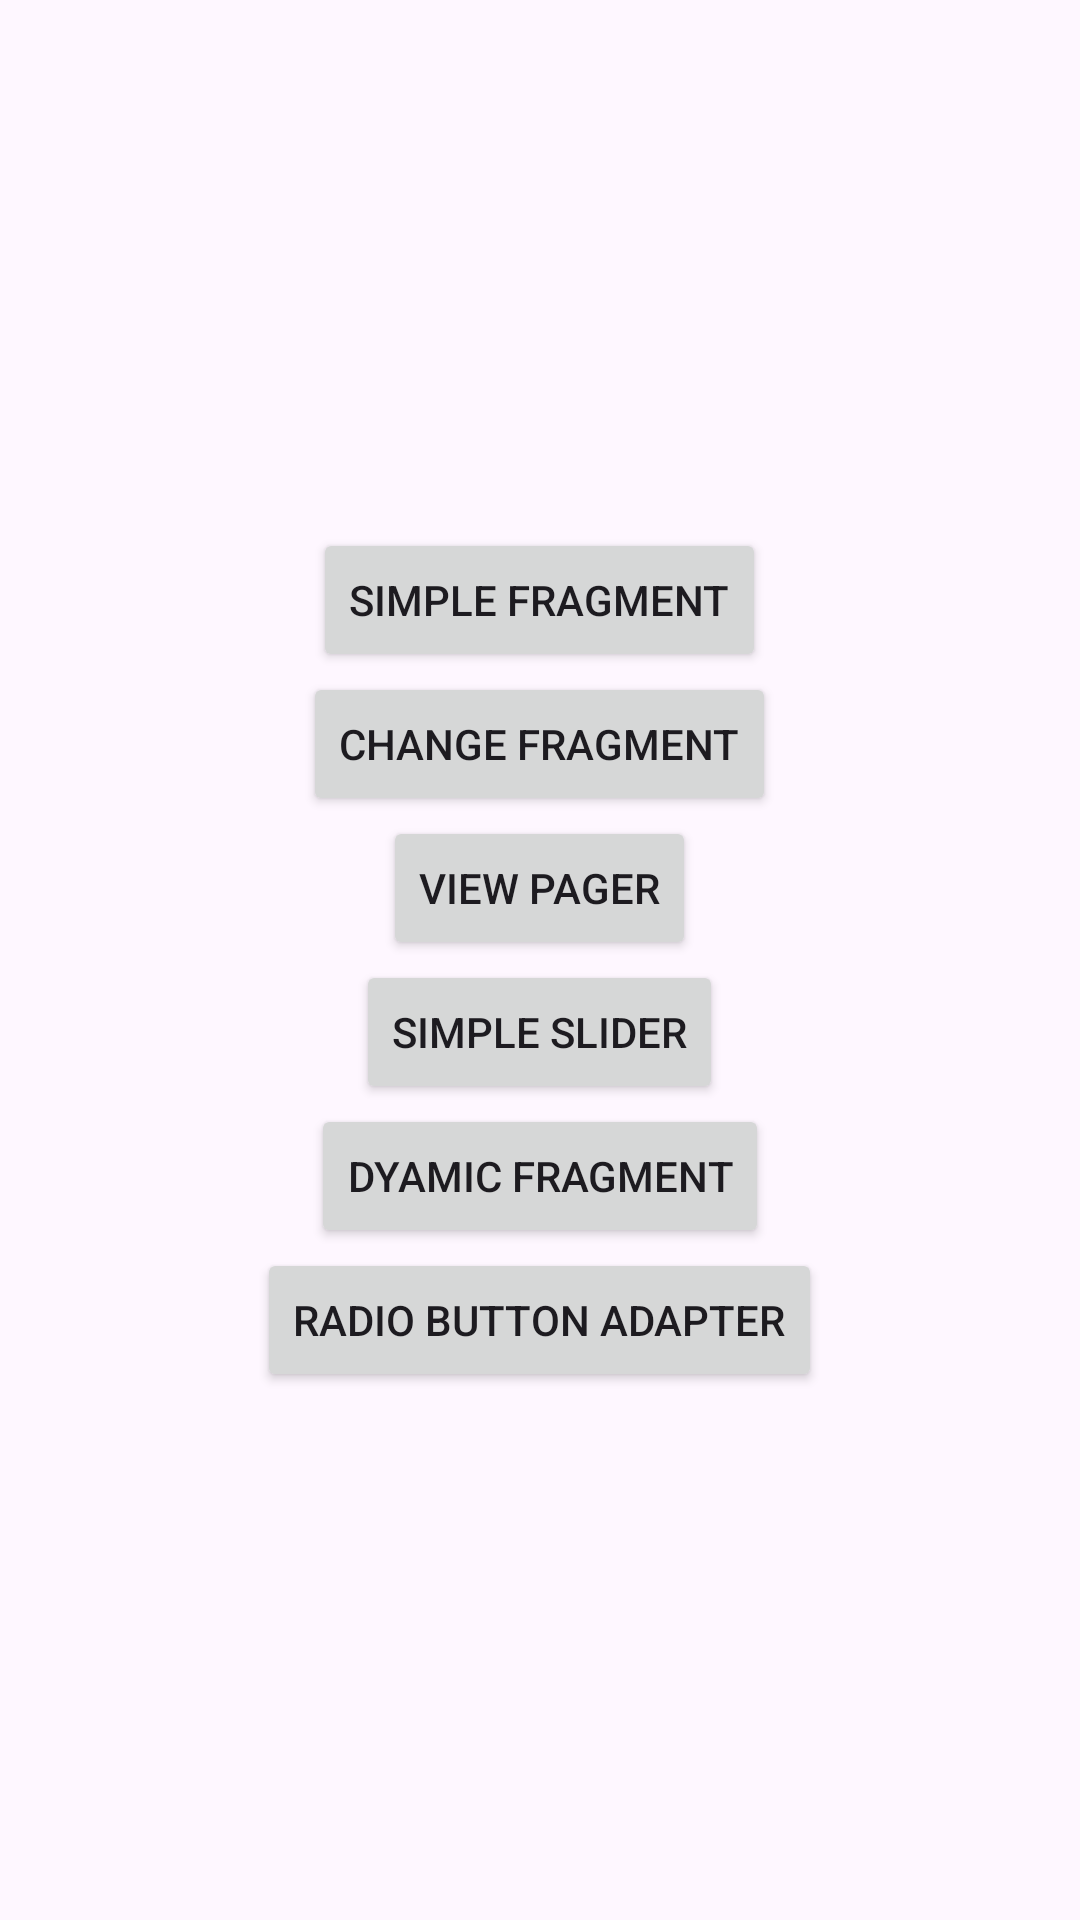

Reconstruct the res/layout file that produces this screen, plus the resources it refers to.
<!-- AndroidManifest.xml: application theme Theme.Fragement -->
<!-- res/layout/activity_main.xml -->
<?xml version="1.0" encoding="utf-8"?>
<LinearLayout
    android:gravity="center"
    android:orientation="vertical"
    xmlns:android="http://schemas.android.com/apk/res/android"
    xmlns:tools="http://schemas.android.com/tools"
    android:layout_width="match_parent"
    android:layout_height="match_parent"
    tools:context=".MainActivity">

    <Button
        android:id="@+id/btnSimpleFragment"
        android:layout_width="wrap_content"
        android:layout_height="wrap_content"
        android:text="@string/simple_fragment"/>
    <Button
        android:id="@+id/btnChangeFragment"
        android:layout_width="wrap_content"
        android:layout_height="wrap_content"
        android:text="@string/change_fragment"/>
    <Button
        android:id="@+id/btnViewPager"
        android:layout_width="wrap_content"
        android:layout_height="wrap_content"
        android:text="@string/view_pager"/>
    <Button
        android:id="@+id/btnSimpleSlider"
        android:layout_width="wrap_content"
        android:layout_height="wrap_content"
        android:text="@string/simple_slider"/>
    <Button
        android:id="@+id/btnDyamicFragment"
        android:layout_width="wrap_content"
        android:layout_height="wrap_content"
        android:text="@string/dyamic_fragment"/>
    <Button
        android:id="@+id/btnRadioButtomAdapter"
        android:layout_width="wrap_content"
        android:layout_height="wrap_content"
        android:text="@string/radio_button_adapter"/>
</LinearLayout>
<!-- resources referenced by this layout -->
<resources>
  <string name="change_fragment">Change Fragment</string>
  <string name="dyamic_fragment">Dyamic Fragment</string>
  <string name="radio_button_adapter">Radio Button Adapter</string>
  <string name="simple_fragment">Simple Fragment</string>
  <string name="simple_slider">Simple Slider</string>
  <string name="view_pager">View pager</string>
  <style name="Theme.Fragement" parent="Base.Theme.Fragement">
      </style>
  <style name="Base.Theme.Fragement" parent="Theme.Material3.DayNight.NoActionBar">
          
          
      </style>
</resources>
